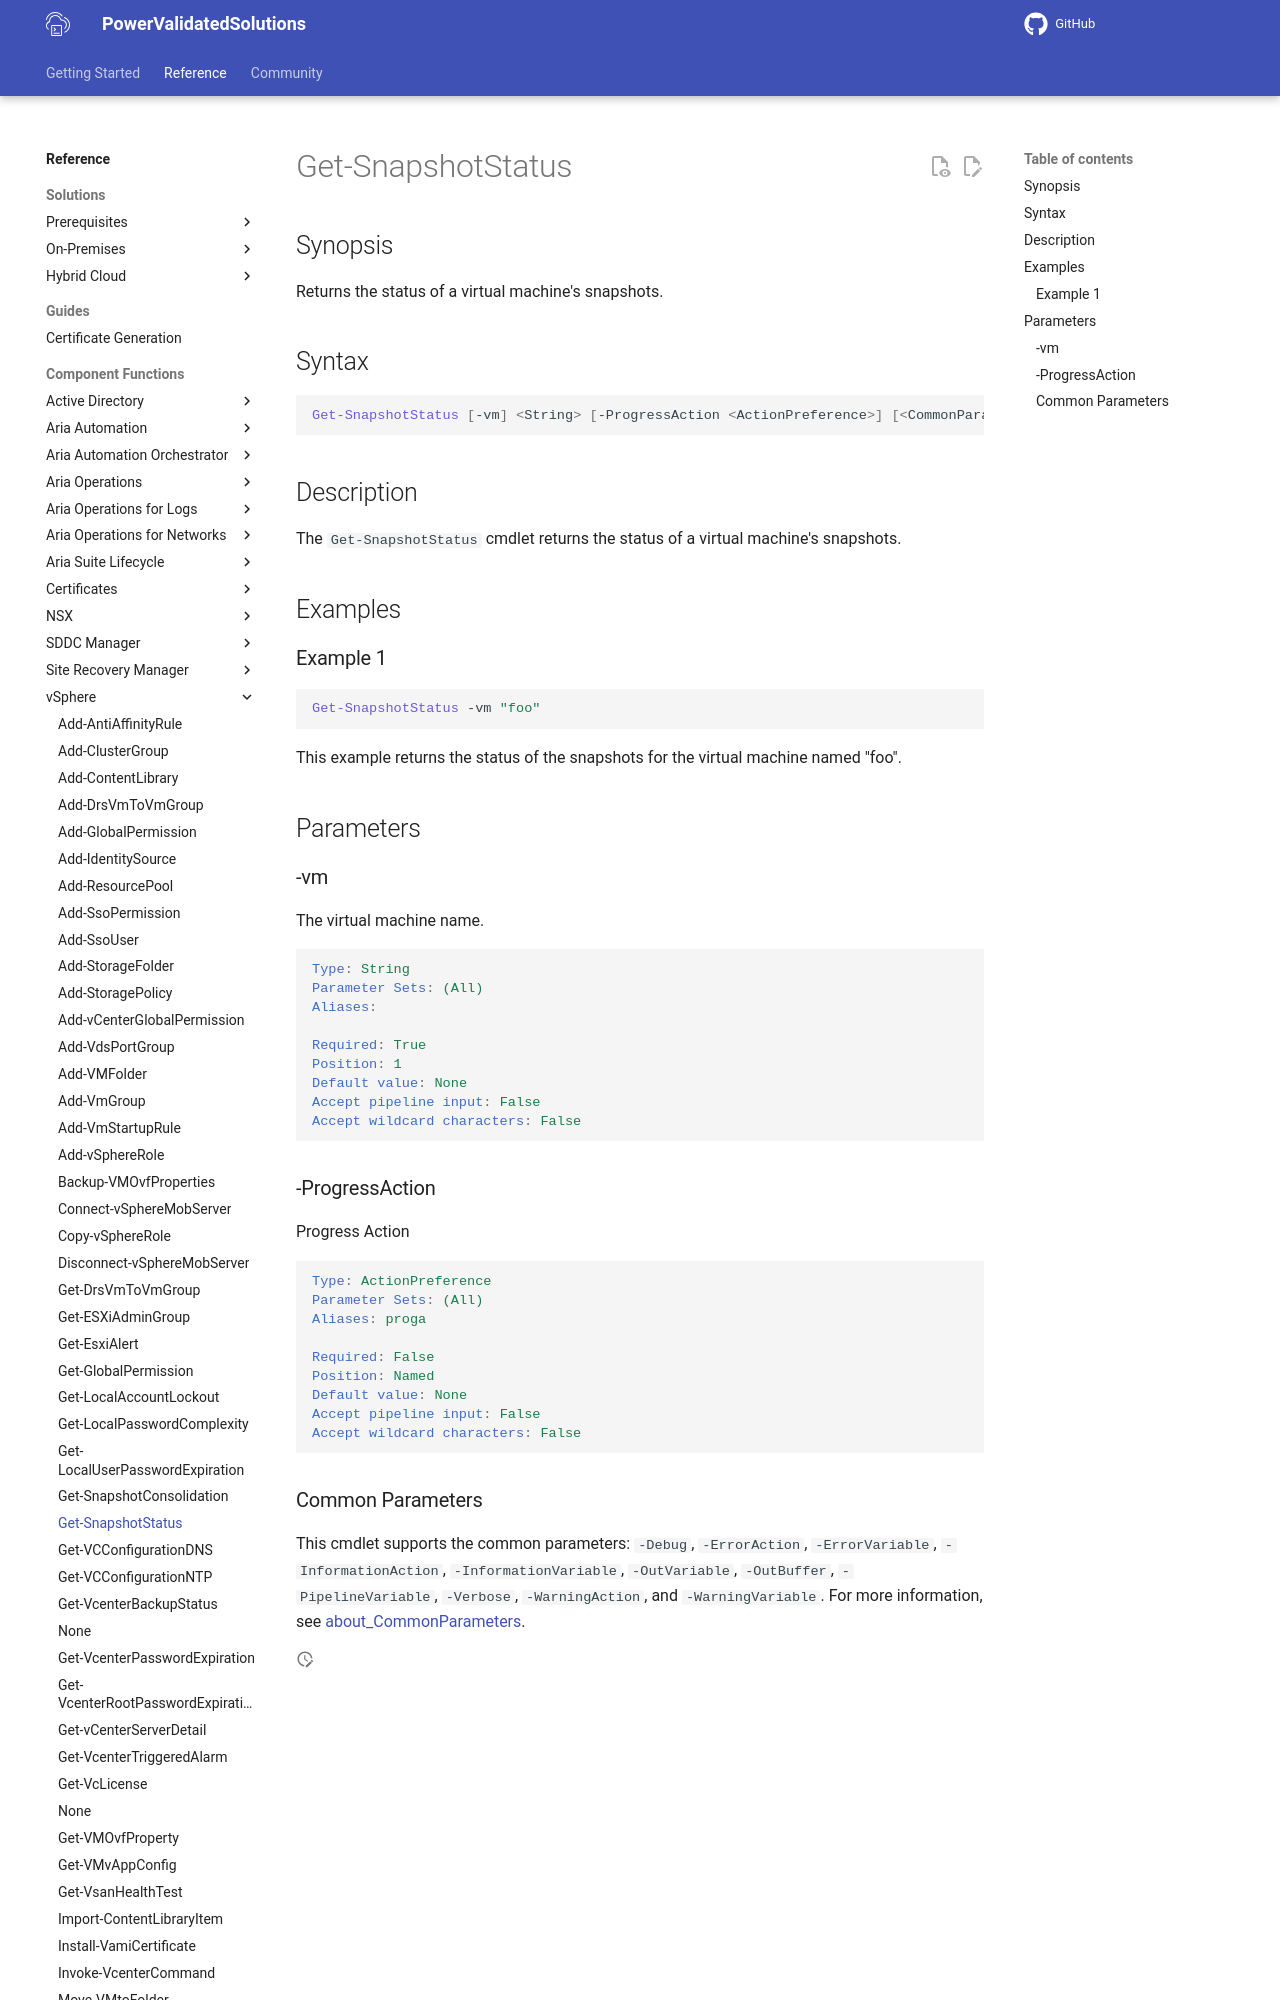

repository: vmware/power-validated-solutions-for-cloud-foundation · page: documentation/functions/vsphere/Get-SnapshotStatus/index.html · generator: mkdocs

# Get-SnapshotStatus

## Synopsis

Returns the status of a virtual machine's snapshots.

## Syntax

```powershell
Get-SnapshotStatus [-vm] <String> [-ProgressAction <ActionPreference>] [<CommonParameters>]
```

## Description

The `Get-SnapshotStatus` cmdlet returns the status of a virtual machine's snapshots.

## Examples

### Example 1

```powershell
Get-SnapshotStatus -vm "foo"
```

This example returns the status of the snapshots for the virtual machine named "foo".

## Parameters

### -vm

The virtual machine name.

```yaml
Type: String
Parameter Sets: (All)
Aliases:

Required: True
Position: 1
Default value: None
Accept pipeline input: False
Accept wildcard characters: False
```
